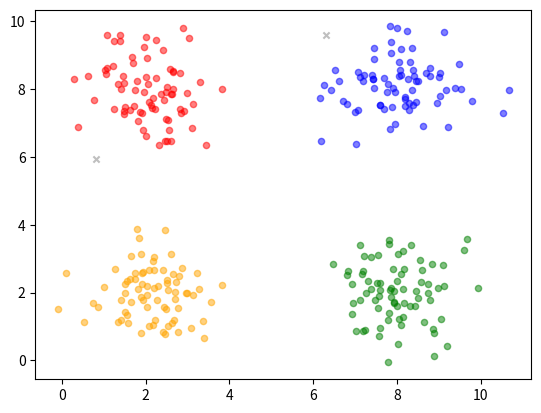

Source code (Python):
import random
import math

def generate_clusters(n_samples, n_clusters, seed=42):
    random.seed(seed)
    centers = [(2, 2), (8, 8), (2, 8), (8, 2), (5, 5)]
    data = []
    for cx, cy in centers[:n_clusters]:
        for _ in range(n_samples // n_clusters):
            x = cx + random.gauss(0, 0.8)
            y = cy + random.gauss(0, 0.8)
            data.append((x, y))
    random.shuffle(data)
    return data

def distance(p1, p2):
    return math.sqrt((p1[0] - p2[0]) ** 2 + (p1[1] - p2[1]) ** 2)

def regions(data, point_idx, eps, visited):
    neighbors = []
    for j, point in enumerate(data):
        if j != point_idx and j not in visited:
            if distance(data[point_idx], point) <= eps:
                neighbors.append(j)
    return neighbors

def dbscan(data, eps=1.0, min_pts=3):
    labels = [-1] * len(data)
    cluster_id = 0

    for i in range(len(data)):
        if labels[i] != -1:
            continue

        visited = set()
        neighbors = regions(data, i, eps, visited)

        if len(neighbors) >= min_pts:
            labels[i] = cluster_id
            while neighbors:
                j = neighbors.pop()
                if labels[j] == -1:
                    labels[j] = cluster_id
                    new_neighbors = regions(data, j, eps, visited)
                    if len(new_neighbors) >= min_pts:
                        neighbors.extend(new_neighbors)
            cluster_id += 1

    return labels

def main():
    n_samples = 300
    n_clusters = 4
    data = generate_clusters(n_samples, n_clusters)

    labels = dbscan(data, eps=1.0, min_pts=3)

    n_clusters_found = len(set(labels)) - (1 if -1 in labels else 0)
    noise_points = labels.count(-1)
    print(f"DBSCAN")
    print(f" Clusters found: {n_clusters_found}")
    print(f" Noise points: {noise_points}")

    import matplotlib.pyplot as plt
    colors = ['gray', 'red', 'green', 'blue', 'orange', 'purple']

    for i, point in enumerate(data):
        color = colors[labels[i] + 1] if labels[i] >= 0 else 'gray'
        marker = 'x' if labels[i] == -1 else 'o'
        plt.scatter(point[0], point[1], c=color, marker=marker, alpha=0.5, s=20)

    plt.show()

if __name__ == '__main__':
    main()
